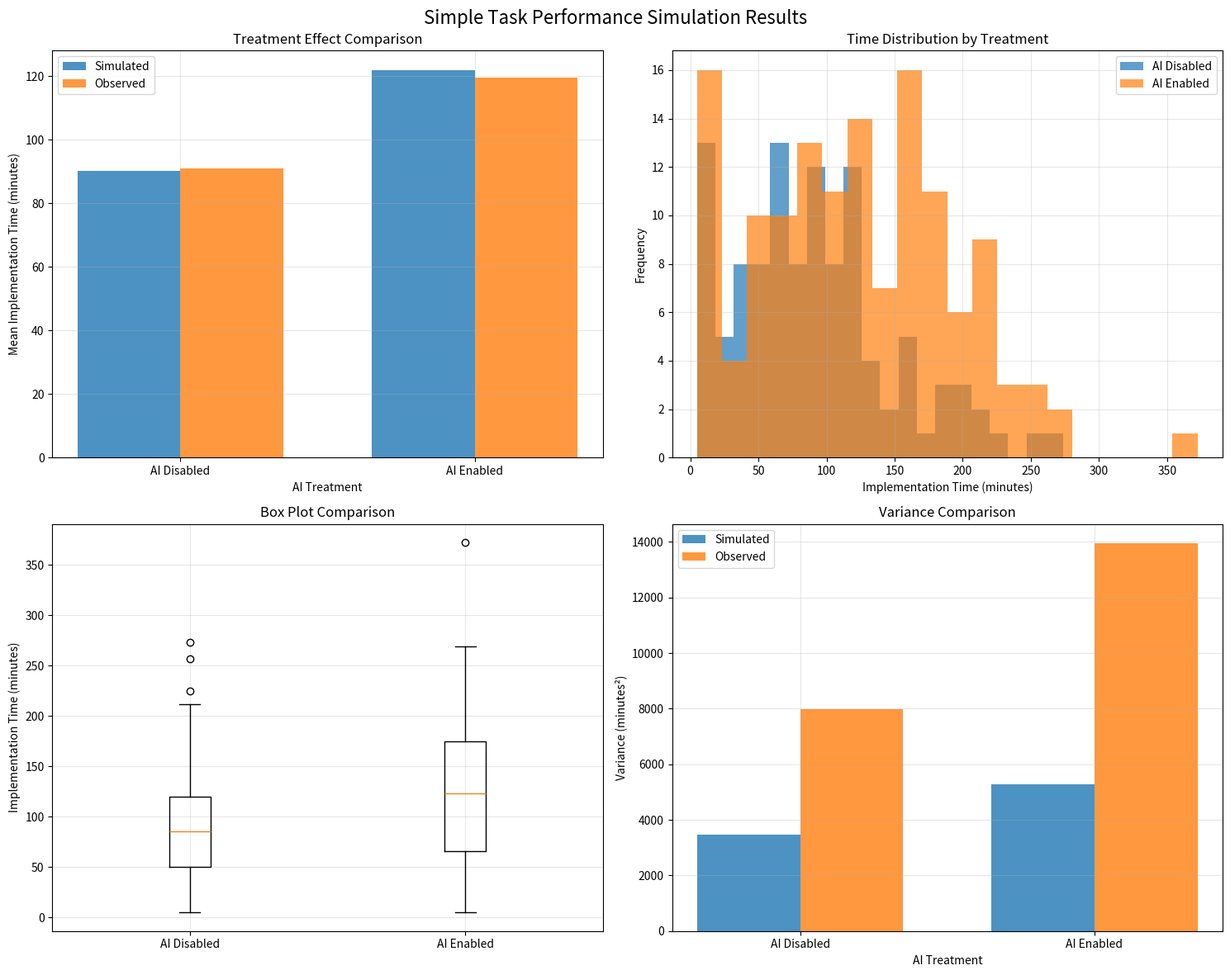

This chart was generated by the following Python code:
#!/usr/bin/env python3
"""
Simple Task Performance Simulation

This simulation abstracts from everything except task performance and focuses on
initial_implementation_time for the two AI treatment conditions with heteroskedastic variance.
"""

import numpy as np
import pandas as pd
import matplotlib.pyplot as plt
import seaborn as sns
from scipy import stats
import warnings
warnings.filterwarnings('ignore')

class SimpleTaskSimulation:
    """
    Simplified simulation focusing only on task performance and heteroskedastic variance.
    
    Core model: initial_implementation_time = baseline + treatment_effect + error
    Where error has different variance for AI enabled vs disabled groups.
    """
    
    def __init__(self, n_tasks: int = 246, seed: int = 42):
        """
        Initialize the simple simulation.
        
        Args:
            n_tasks: Number of tasks to simulate
            seed: Random seed for reproducibility
        """
        self.n_tasks = n_tasks
        self.seed = seed
        np.random.seed(seed)
        
        # Observed parameters from the real data
        self.observed_params = {
            'ai_disabled_mean': 90.9,
            'ai_disabled_std': 89.4,
            'ai_enabled_mean': 119.5,
            'ai_enabled_std': 118.1,
            'treatment_effect': 119.5 - 90.9,  # 28.6 minutes
            'n_ai_disabled': 110,
            'n_ai_enabled': 136
        }
        
        # Simulation parameters
        self.sim_params = {
            'baseline_time': 90.0,  # Baseline time (AI disabled)
            'ai_treatment_effect': 28.6,  # AI slows down by this amount
            'base_error_std': 60.0,  # Base error standard deviation
            'heteroskedastic_factor': 1.3  # AI group gets higher variance
        }
    
    def generate_treatments(self) -> np.ndarray:
        """
        Generate AI treatment assignments matching the observed distribution.
        
        Returns:
            Array of AI treatment assignments (0 = disabled, 1 = enabled)
        """
        # Generate treatments to match observed counts
        treatments = np.concatenate([
            np.zeros(self.observed_params['n_ai_disabled']),  # AI disabled
            np.ones(self.observed_params['n_ai_enabled'])     # AI enabled
        ])
        
        # Shuffle to randomize order
        np.random.shuffle(treatments)
        return treatments
    
    def generate_implementation_times(self, treatments: np.ndarray) -> np.ndarray:
        """
        Generate initial implementation times using the simple model.
        
        Args:
            treatments: Array of AI treatment assignments
            
        Returns:
            Array of generated implementation times
        """
        times = np.zeros(self.n_tasks)
        
        for i in range(self.n_tasks):
            ai_treatment = treatments[i]
            
            # Base time
            base_time = self.sim_params['baseline_time']
            
            # AI treatment effect (positive = slower with AI)
            ai_effect = ai_treatment * self.sim_params['ai_treatment_effect']
            
            # Random error (heteroskedastic by treatment)
            error_std = self.sim_params['base_error_std']
            if ai_treatment == 1:  # AI enabled gets higher variance
                error_std *= self.sim_params['heteroskedastic_factor']
            
            error = np.random.normal(0, error_std)
            
            # Combine effects
            time = base_time + ai_effect + error
            
            # Ensure non-negative times
            times[i] = max(5, time)
        
        return times
    
    def run_simulation(self) -> pd.DataFrame:
        """
        Run the complete simulation.
        
        Returns:
            DataFrame with simulation results
        """
        # Generate treatments
        treatments = self.generate_treatments()
        
        # Generate implementation times
        times = self.generate_implementation_times(treatments)
        
        # Create DataFrame
        df = pd.DataFrame({
            'task_id': range(1, self.n_tasks + 1),
            'ai_treatment': treatments,
            'initial_implementation_time': times
        })
        
        return df
    
    def analyze_results(self, df: pd.DataFrame) -> dict:
        """
        Analyze simulation results and compare with observed data.
        
        Args:
            df: Simulation results DataFrame
            
        Returns:
            Dictionary with analysis results
        """
        results = {}
        
        # Treatment group sizes
        treatment_counts = df['ai_treatment'].value_counts().sort_index()
        results['treatment_counts'] = treatment_counts.to_dict()
        
        # Implementation time statistics by treatment
        time_stats = df.groupby('ai_treatment')['initial_implementation_time'].describe()
        results['time_statistics'] = time_stats.to_dict()
        
        # Treatment effect
        ai_disabled_mean = df[df['ai_treatment'] == 0]['initial_implementation_time'].mean()
        ai_enabled_mean = df[df['ai_treatment'] == 1]['initial_implementation_time'].mean()
        treatment_effect = ai_enabled_mean - ai_disabled_mean
        results['treatment_effect'] = treatment_effect
        
        # Variance analysis
        ai_disabled_var = df[df['ai_treatment'] == 0]['initial_implementation_time'].var()
        ai_enabled_var = df[df['ai_treatment'] == 1]['initial_implementation_time'].var()
        variance_ratio = ai_enabled_var / ai_disabled_var
        results['variance_ratio'] = variance_ratio
        
        # Compare with observed data
        observed_effect = self.observed_params['treatment_effect']
        effect_error = abs(treatment_effect - observed_effect)
        results['effect_error'] = effect_error
        results['effect_accuracy'] = 1 - (effect_error / observed_effect)
        
        # Observed variance ratio for comparison
        observed_var_ratio = (self.observed_params['ai_enabled_std'] ** 2) / (self.observed_params['ai_disabled_std'] ** 2)
        results['observed_variance_ratio'] = observed_var_ratio
        results['variance_accuracy'] = 1 - abs(variance_ratio - observed_var_ratio) / observed_var_ratio
        
        return results
    
    def plot_results(self, df: pd.DataFrame, save_path: str = None):
        """
        Create plots to visualize simulation results.
        
        Args:
            df: Simulation results DataFrame
            save_path: Optional path to save plots
        """
        fig, axes = plt.subplots(2, 2, figsize=(15, 12))
        fig.suptitle('Simple Task Performance Simulation Results', fontsize=16)
        
        # 1. Treatment effect comparison
        ax1 = axes[0, 0]
        synthetic_means = df.groupby('ai_treatment')['initial_implementation_time'].mean()
        observed_means = [self.observed_params['ai_disabled_mean'], 
                         self.observed_params['ai_enabled_mean']]
        
        x = np.arange(2)
        width = 0.35
        
        ax1.bar(x - width/2, synthetic_means.values, width, label='Simulated', alpha=0.8)
        ax1.bar(x + width/2, observed_means, width, label='Observed', alpha=0.8)
        ax1.set_xlabel('AI Treatment')
        ax1.set_ylabel('Mean Implementation Time (minutes)')
        ax1.set_title('Treatment Effect Comparison')
        ax1.set_xticks(x)
        ax1.set_xticklabels(['AI Disabled', 'AI Enabled'])
        ax1.legend()
        ax1.grid(True, alpha=0.3)
        
        # 2. Time distribution by treatment
        ax2 = axes[0, 1]
        for treatment in [0, 1]:
            treatment_name = "AI Disabled" if treatment == 0 else "AI Enabled"
            treatment_data = df[df['ai_treatment'] == treatment]['initial_implementation_time']
            ax2.hist(treatment_data, alpha=0.7, label=f'{treatment_name}', bins=20)
        
        ax2.set_xlabel('Implementation Time (minutes)')
        ax2.set_ylabel('Frequency')
        ax2.set_title('Time Distribution by Treatment')
        ax2.legend()
        ax2.grid(True, alpha=0.3)
        
        # 3. Box plot comparison
        ax3 = axes[1, 0]
        treatment_data = [df[df['ai_treatment'] == 0]['initial_implementation_time'], 
                         df[df['ai_treatment'] == 1]['initial_implementation_time']]
        ax3.boxplot(treatment_data, labels=['AI Disabled', 'AI Enabled'])
        ax3.set_ylabel('Implementation Time (minutes)')
        ax3.set_title('Box Plot Comparison')
        ax3.grid(True, alpha=0.3)
        
        # 4. Variance comparison
        ax4 = axes[1, 1]
        variances = [df[df['ai_treatment'] == 0]['initial_implementation_time'].var(),
                    df[df['ai_treatment'] == 1]['initial_implementation_time'].var()]
        observed_variances = [self.observed_params['ai_disabled_std']**2,
                             self.observed_params['ai_enabled_std']**2]
        
        x = np.arange(2)
        width = 0.35
        
        ax4.bar(x - width/2, variances, width, label='Simulated', alpha=0.8)
        ax4.bar(x + width/2, observed_variances, width, label='Observed', alpha=0.8)
        ax4.set_xlabel('AI Treatment')
        ax4.set_ylabel('Variance (minutes²)')
        ax4.set_title('Variance Comparison')
        ax4.set_xticks(x)
        ax4.set_xticklabels(['AI Disabled', 'AI Enabled'])
        ax4.legend()
        ax4.grid(True, alpha=0.3)
        
        plt.tight_layout()
        
        if save_path:
            plt.savefig(save_path, dpi=300, bbox_inches='tight')
        plt.show()
    
    def run_multiple_simulations(self, n_simulations: int = 100) -> dict:
        """
        Run multiple simulations to assess stability.
        
        Args:
            n_simulations: Number of simulations to run
            
        Returns:
            Dictionary with simulation results
        """
        treatment_effects = []
        variance_ratios = []
        effect_errors = []
        variance_errors = []
        
        for i in range(n_simulations):
            # Set seed for reproducibility but vary it
            np.random.seed(self.seed + i)
            
            # Run simulation
            df = self.run_simulation()
            
            # Analyze results
            results = self.analyze_results(df)
            
            treatment_effects.append(results['treatment_effect'])
            variance_ratios.append(results['variance_ratio'])
            effect_errors.append(results['effect_error'])
            variance_errors.append(abs(results['variance_ratio'] - results['observed_variance_ratio']))
        
        sim_results = {
            'mean_treatment_effect': np.mean(treatment_effects),
            'std_treatment_effect': np.std(treatment_effects),
            'mean_variance_ratio': np.mean(variance_ratios),
            'std_variance_ratio': np.std(variance_ratios),
            'mean_effect_error': np.mean(effect_errors),
            'std_effect_error': np.std(effect_errors),
            'mean_variance_error': np.mean(variance_errors),
            'std_variance_error': np.std(variance_errors),
            'treatment_effects': treatment_effects,
            'variance_ratios': variance_ratios
        }
        
        return sim_results

def main():
    """Main function to run the simple simulation."""
    print("Simple Task Performance Simulation")
    print("=" * 50)
    
    # Initialize simulation
    sim = SimpleTaskSimulation(n_tasks=246, seed=42)
    
    # Run single simulation
    print("Running simulation...")
    df = sim.run_simulation()
    
    print(f"Generated {len(df)} tasks")
    print(f"AI treatment distribution: {df['ai_treatment'].value_counts().sort_index().to_dict()}")
    
    # Analyze results
    print("\nAnalyzing results...")
    results = sim.analyze_results(df)
    
    print(f"Treatment effect: {results['treatment_effect']:.2f} minutes")
    print(f"Observed effect: {sim.observed_params['treatment_effect']:.2f} minutes")
    print(f"Effect accuracy: {results['effect_accuracy']:.1%}")
    print(f"Variance ratio: {results['variance_ratio']:.2f}")
    print(f"Observed variance ratio: {results['observed_variance_ratio']:.2f}")
    print(f"Variance accuracy: {results['variance_accuracy']:.1%}")
    
    # Create plots
    print("\nCreating plots...")
    sim.plot_results(df, 'simple_simulation_results.png')
    
    # Run multiple simulations
    print("\nRunning multiple simulations...")
    sim_results = sim.run_multiple_simulations(n_simulations=100)
    
    print(f"Mean treatment effect: {sim_results['mean_treatment_effect']:.2f} ± {sim_results['std_treatment_effect']:.2f}")
    print(f"Mean variance ratio: {sim_results['mean_variance_ratio']:.2f} ± {sim_results['std_variance_ratio']:.2f}")
    print(f"Mean effect error: {sim_results['mean_effect_error']:.2f} ± {sim_results['std_effect_error']:.2f}")
    print(f"Mean variance error: {sim_results['mean_variance_error']:.2f} ± {sim_results['std_variance_error']:.2f}")
    
    # Save results
    output_file = 'simple_simulation_data.csv'
    df.to_csv(output_file, index=False)
    print(f"\nSimulation data saved to: {output_file}")
    
    print("\nSimple simulation complete!")

if __name__ == "__main__":
    main()
